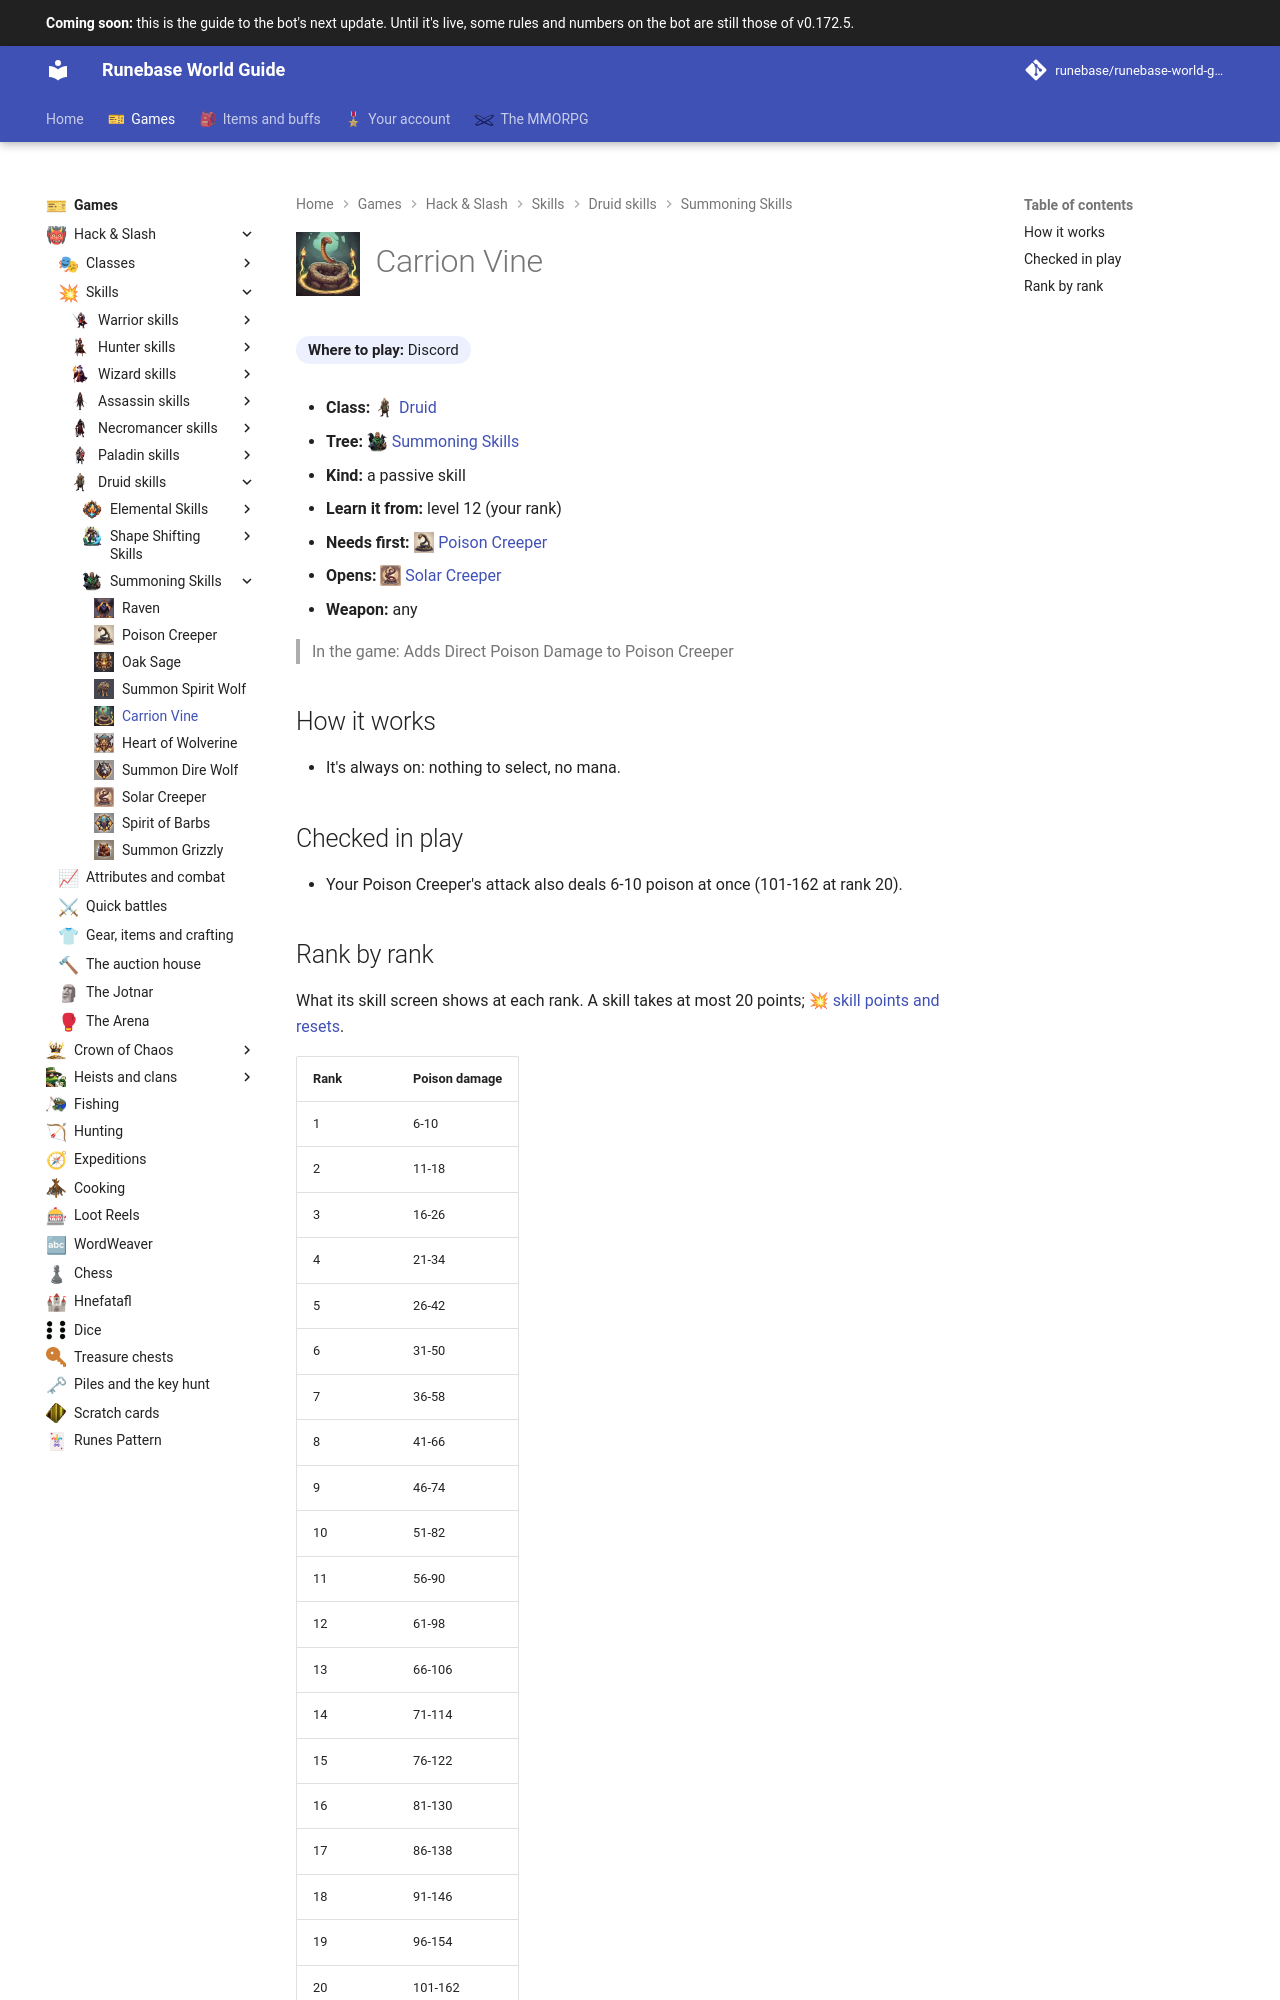

repository: Runebase/runebase-world-guide · page: next/games/hack-and-slash/skills/druid/summoning-skills/carrion-vine/index.html · generator: mkdocs

---
title: "Carrion Vine"
icon: guide/nav
nav_icon: "assets/icons/skill/druid/carrion-vine.webp"
---

# ![Carrion Vine](../../../../../assets/icons/skill/druid/carrion-vine.webp){ .gi .gi-title width="64" height="64" loading="lazy" } Carrion Vine

**Where to play:** Discord
{ .where-to-play }

- **Class:** <span class="gi-m">![](../../../../../assets/icons/class/druid.webp){ .gi .gi-mention width="20" height="20" loading="lazy" }&nbsp;[Druid](../../../classes/druid.md)</span>
- **Tree:** <span class="gi-m">![](../../../../../assets/icons/skill-tree/summoning-skills.webp){ .gi .gi-mention width="20" height="20" loading="lazy" }&nbsp;[Summoning Skills](index.md)</span>
- **Kind:** a passive skill
- **Learn it from:** level 12 (your rank)
- **Needs first:** <span class="gi-m">![](../../../../../assets/icons/skill/druid/poison-creeper.webp){ .gi .gi-mention width="20" height="20" loading="lazy" }&nbsp;[Poison Creeper](poison-creeper.md)</span>
- **Opens:** <span class="gi-m">![](../../../../../assets/icons/skill/druid/solar-creeper.webp){ .gi .gi-mention width="20" height="20" loading="lazy" }&nbsp;[Solar Creeper](solar-creeper.md)</span>
- **Weapon:** any

> In the game: Adds Direct Poison Damage to Poison Creeper

## How it works

- It's always on: nothing to select, no mana.

## Checked in play

- Your Poison Creeper's attack also deals 6-10 poison at once (101-162 at rank 20).
